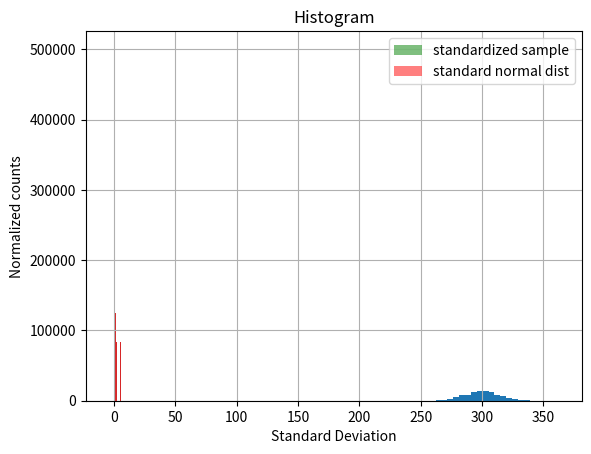

Write the Python code that produced this figure.
#!/usr/bin/env python
# coding: utf-8

# # Python Homework 1
# 
# **Release date:** Friday, January 10th <br>
# **Due date:** Friday, January 24th, 11:59 p.m. via GauchoSpace
# 
# **Instruction:** Please upload your pdf or html file with your code and result on GauchoSpace with filename "PythonHW1_YOURPERMNUMBER".
# 

# The purpose of this Python Homework is to get a little bit familiar with sampling from a distribution with the __NumPy Package__.
# 
# _Attention:_ Don't forget to import the necessary packages!

# ## Problem 1 (6 Points)

# 1. Simulate 100,000 realizations from the binomial distribution with $N$=1000 trails and success probability $p$=0.3.

# In[1]:


import numpy as np
import matplotlib.pyplot as plt
import time


# In[3]:


#100,000 simulated realizations
a = np.random.binomial(n=1000, p=0.3, size = 100000)


# 2. Compute the empirical mean and the empricial standard deviation of your sample and compare these values with the theoretical values.

# In[4]:


#empirical mean
emp_mean = np.mean(a)
emp_mean
#theoritical value is 300


# In[5]:


#empirical standard deviation
emp_std = np.std(a)
emp_std
#theorital value is 14.49


# 3. Plot a histogram of your sample with the absolute number of counts for each bin. Choose 25 bins.

# In[8]:


plt.hist(a, bins = 25, density = False)
plt.xlabel('Probability of success')
plt.ylabel('Number of trials')
plt.title('Histogram')
plt.grid(True)
plt.show()


# 4. Standardize your sample, that is, subtract the emprical mean and divide by the empricial standard deviation.

# In[14]:


(300-emp_mean)/emp_std


# 5. Plot a histogram of your standardized sample with the counts normalized to form a probability density. Choose again 25 bins. Compare your histrogram with the density of the standard normal distribution by inserting its density into the histogram plot. 

# In[10]:


b = []
for i in range(0,len(a)):
    b.append((a[i] - emp_mean)/emp_std)
m, bins, patches = plt.hist(b, 25,facecolor='g', alpha=0.5,density = True,label='standardized sample')
stnm = np.random.standard_normal(100000)
m, bins, patches = plt.hist(stnm, 25,facecolor='r', alpha=0.5,density = True,label='standard normal dist')
plt.legend()
plt.xlabel('Standard Deviation')
plt.ylabel('Normalized counts')
plt.title('Histogram')
plt.grid(True)
plt.show()


# ## Problem 2 (4 Points)

# 1. Implement the simulation of a biased 6-sided die which takes the values 1,2,3,4,5,6 with probabilities 1/8,1/12,1/8,1/12,1/12,1/2.

# In[26]:


p = [1/8, 1/12, 1/8, 1/12, 1/12, 1/2]
die = [1,2,3,4,5,6]


# 2. Plot a histrogramm with 1,000,000 simulations to check if the relative counts of each number is approximately equal to the corresponding specified probabilities.
# 
# _Remark:_ Specify the bins of your histogram correctly.

# In[43]:


import numpy as np


# In[44]:


rolls = list(np.random.choice(die, 1000000, p=p))
sample = np.random.choice(die, [1000000], p)


# In[45]:


counts = [rolls.count(i) for i in die]
probs = [float(counts[i])/1000000 for i in range(6)]
print(probs)


# In[46]:


plt.hist(rolls)
plt.title('Histogram')


# In[ ]:




